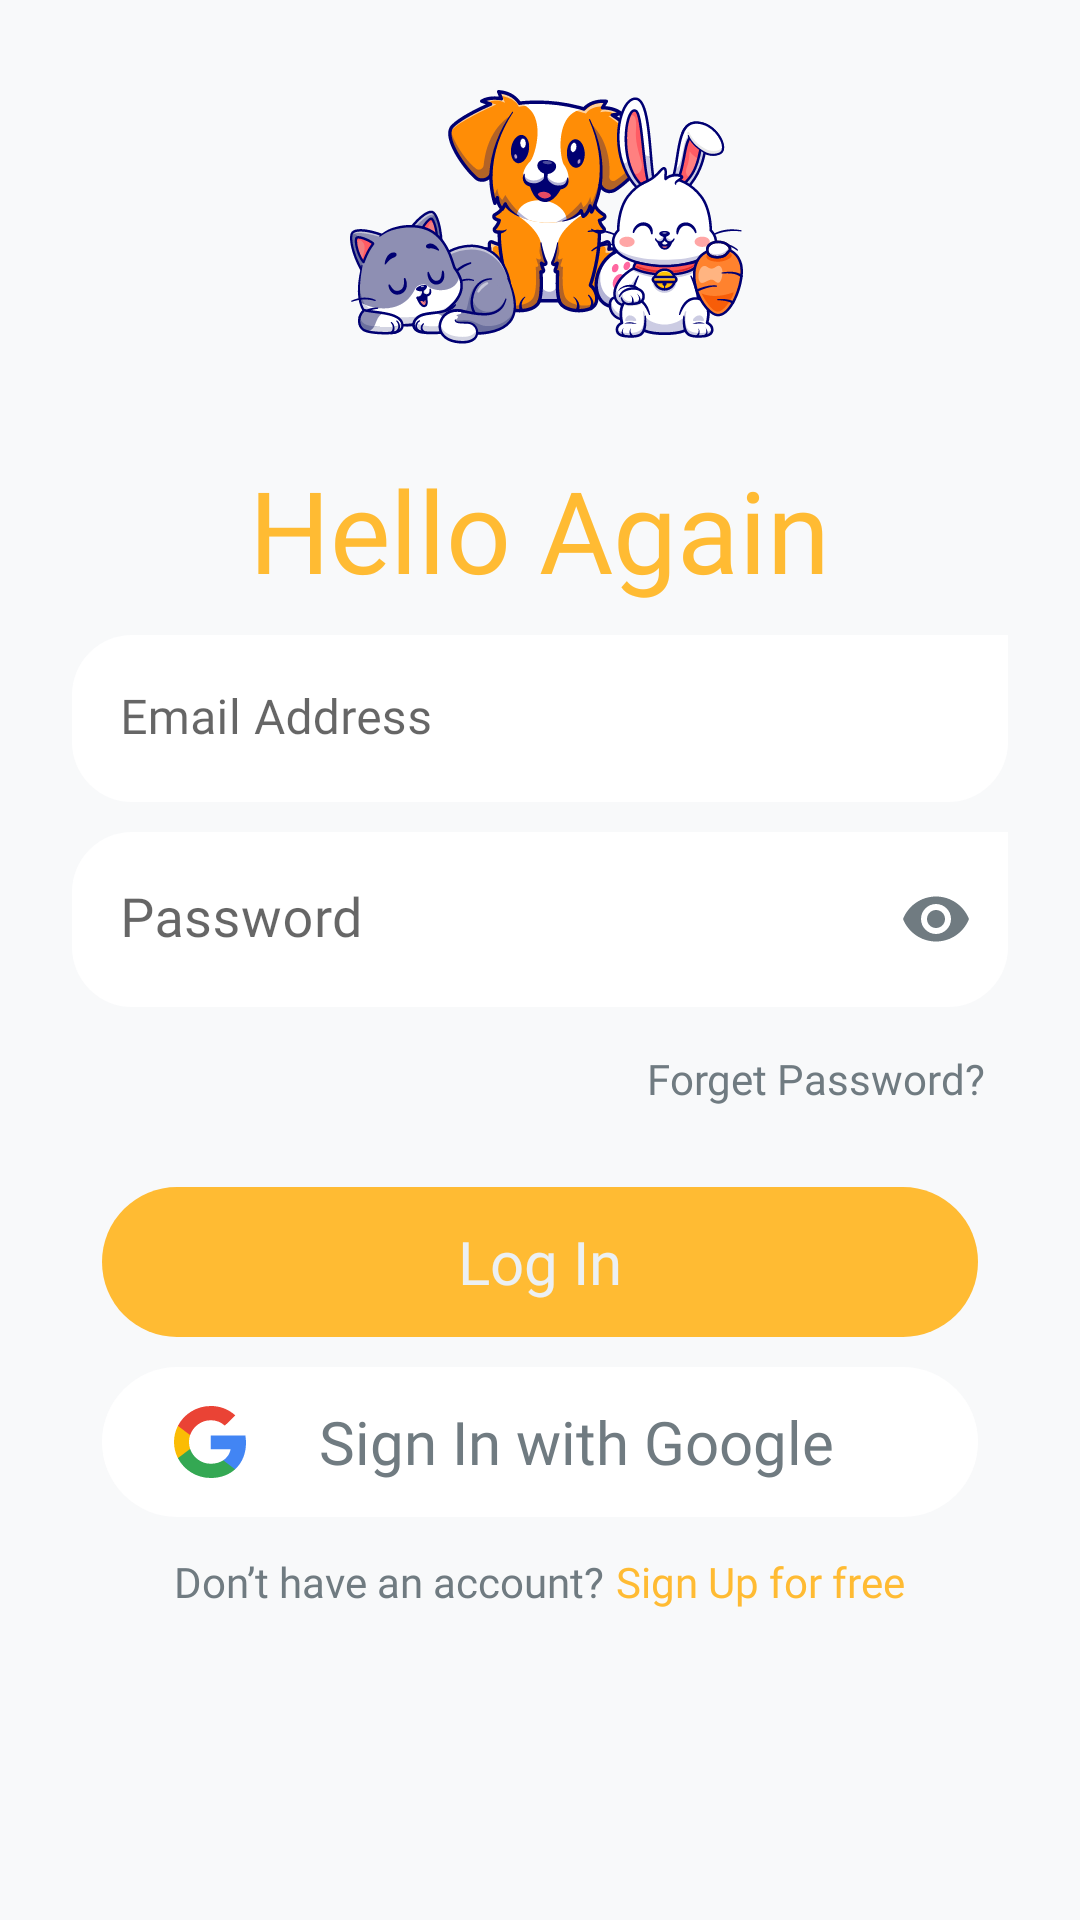

Android layout source for this screen:
<!-- AndroidManifest.xml: activity theme Theme.Pets.Fullscreen -->
<!-- res/layout/activity_login.xml -->
<?xml version="1.0" encoding="utf-8"?>
<LinearLayout xmlns:android="http://schemas.android.com/apk/res/android"
    xmlns:app="http://schemas.android.com/apk/res-auto"
    xmlns:tools="http://schemas.android.com/tools"
    android:layout_width="match_parent"
    android:layout_height="match_parent"
    tools:context=".LoginActivity"
    android:background="@color/bg"
    >


    <LinearLayout
        android:layout_width="match_parent"
        android:layout_height="match_parent"
        android:orientation="vertical"
        tools:layout_editor_absoluteX="-31dp"
        tools:layout_editor_absoluteY="63dp">

        <com.google.android.material.imageview.ShapeableImageView
            android:layout_width="match_parent"
            android:layout_height="wrap_content"
            android:layout_gravity="center"
            android:layout_marginTop="10dp"
            android:src="@drawable/logo_small"

            tools:ignore="ExtraText" />


        <TextView
            android:layout_width="wrap_content"
            android:layout_height="wrap_content"
            android:layout_gravity="center"
            android:layout_margin="10dp"
            android:layout_weight="0"
            android:fontFamily="@font/poppins_regular"
            android:text="@string/hello"
            android:textColor="@color/yellow"
            android:textSize="38dp" />

        <com.google.android.material.textfield.TextInputLayout
            android:layout_width="match_parent"
            android:layout_height="wrap_content"
            android:layout_marginBottom="10dp"
            android:hint="@string/email"
            app:boxStrokeColor="@android:color/transparent"
            app:boxStrokeWidth="0dp"
            app:boxStrokeWidthFocused="0dp"
            app:hintTextColor="@color/not_active">

            <com.google.android.material.textfield.TextInputEditText
                android:id="@+id/email"
                android:cursorVisible="false"
                android:layout_width="match_parent"
                android:layout_height="wrap_content"
                android:layout_marginLeft="24dp"
                android:layout_marginRight="24dp"
                android:background="@drawable/field"
                android:fontFamily="@font/poppins_regular"
                android:inputType="textEmailAddress"
                android:textColor="@color/black"
                android:textSize="16sp" />

        </com.google.android.material.textfield.TextInputLayout>


        <com.google.android.material.textfield.TextInputLayout
            android:layout_width="match_parent"
            android:layout_height="wrap_content"
            android:layout_marginBottom="0dp"
            android:hint="@string/password"
            app:boxStrokeColor="@android:color/transparent"
            app:boxStrokeWidth="0dp"
            app:boxStrokeWidthFocused="0dp"
            app:hintTextColor="@color/not_active"
            app:passwordToggleEnabled="true"
            app:passwordToggleTint="@color/not_active">

            <com.google.android.material.textfield.TextInputEditText
                android:id="@+id/password"
                android:cursorVisible="false"
                android:layout_width="match_parent"
                android:layout_height="wrap_content"
                android:layout_marginLeft="24dp"
                android:layout_marginRight="24dp"
                android:background="@drawable/field"
                android:fontFamily="@font/poppins_regular"
                android:inputType="textPassword"
                android:maxLength="8"
                android:textColor="@color/black"
                android:textSize="18sp" />

        </com.google.android.material.textfield.TextInputLayout>


        <Button
            android:id="@+id/forgetPassword"
            style="@style/Widget.MaterialComponents.Button.TextButton.Dialog"
            android:layout_width="wrap_content"
            android:layout_height="wrap_content"
            android:layout_gravity="right"
            android:layout_marginEnd="24dp"
            android:layout_marginBottom="12dp"
            android:focusable="false"
            android:focusableInTouchMode="false"
            android:fontFamily="@font/poppins_regular"
            android:letterSpacing="0"
            android:text="@string/forget"
            android:textAllCaps="false"
            android:textColor="@color/not_active" />

        <android.widget.Button
            android:id="@+id/btnLogIn"
            android:layout_width="match_parent"
            android:layout_height="50dp"
            android:layout_marginLeft="34dp"
            android:layout_marginRight="34dp"
            android:layout_marginBottom="10dp"
            android:background="@drawable/button"
            android:fontFamily="@font/poppins_medium"
            android:stateListAnimator="@null"
            android:text="@string/logIn"
            android:textAllCaps="false"
            android:textColor="@color/background_color"
            android:textSize="20sp" />


        <android.widget.Button

            android:id="@+id/logInGoogle"
            android:layout_width="match_parent"
            android:layout_height="50dp"
            android:layout_marginLeft="34dp"
            android:layout_marginRight="34dp"
            android:layout_marginBottom="12dp"
            android:background="@drawable/button2"
            android:drawableStart="@drawable/google"
            android:fontFamily="@font/poppins_medium"
            android:gravity="center"
            android:paddingLeft="24dp"
            android:paddingRight="24dp"
            android:shadowColor="@color/white"
            android:stateListAnimator="@null"
            android:text="@string/signInGoogle"
            android:textAllCaps="false"
            android:textColor="@color/not_active"
            android:textSize="20sp"

            />


        <LinearLayout
            android:layout_width="match_parent"
            android:layout_height="wrap_content"
            android:gravity="center"
            android:layout_gravity="bottom"
            android:orientation="horizontal">


            <TextView
                android:layout_width="wrap_content"
                android:layout_height="wrap_content"

                android:fontFamily="@font/poppins_regular"
                android:text="@string/dontHave"
                android:layout_marginEnd="4dp"
                android:textColor="@color/not_active"
                android:textSize="14sp" />


            <TextView
                android:id="@+id/signUp"
                android:layout_width="wrap_content"
                android:layout_height="wrap_content"
                android:layout_weight="0"
                android:clickable="true"
                android:focusable="true"
                android:fontFamily="@font/poppins_regular"
                android:text="@string/signupNow"
                android:textColor="@color/yellow"
                android:textSize="14sp"

                />


        </LinearLayout>


    </LinearLayout>

</LinearLayout>
<!-- resources referenced by this layout -->
<resources>
  <color name="background_color">#ecf0f3</color>
  <color name="bg">#F8F9FA</color>
  <color name="black">#FF000000</color>
  <color name="not_active">#707B81</color>
  <color name="white">#FFFFFFFF</color>
  <color name="yellow">#FFBB33</color>
  <!-- drawable button (drawable) -->
  <?xml version="1.0" encoding="utf-8"?>
  <shape xmlns:android="http://schemas.android.com/apk/res/android" android:shape="rectangle">
  
  
          <solid android:color="#FFBB33"/>
          <corners android:radius="50dp"/>
  
  
  </shape>
  <!-- drawable button2 (drawable) -->
  <?xml version="1.0" encoding="utf-8"?>
  <shape xmlns:android="http://schemas.android.com/apk/res/android" android:shape="rectangle">
  
  
      <solid android:color="#FFFFFF"/>
      <corners android:radius="50dp"/>
  
  
  </shape>
  <!-- drawable field (drawable) -->
  <?xml version="1.0" encoding="utf-8"?>
  <shape xmlns:android="http://schemas.android.com/apk/res/android"
      android:shape="rectangle"
      android:padding="10dp">
  
      <solid android:color="@color/white" />
      <corners
          android:bottomRightRadius="20dp"
          android:bottomLeftRadius="20dp"
          android:topLeftRadius="20dp"
          android:topRightRadius="-10dp" />
  </shape>
  <string name="dontHave">Don’t have an account?</string>
  <string name="email">Email Address</string>
  <string name="forget">Forget Password?</string>
  <string name="hello">Hello Again</string>
  <string name="logIn"> Log In</string>
  <string name="password">Password</string>
  <string name="signInGoogle">Sign In with Google </string>
  <string name="signupNow"> Sign Up for free</string>
  <style name="Theme.Pets.Fullscreen" parent="Theme.Pets">
          <item name="android:actionBarStyle">@style/Widget.Theme.Pets.ActionBar.Fullscreen</item>
          <item name="android:windowActionBarOverlay">true</item>
          <item name="android:windowBackground">@null</item>
      </style>
  <style name="Theme.Pets" parent="Theme.MaterialComponents.Light.NoActionBar">
          
          <item name="colorPrimary">@color/purple_500</item>
          <item name="colorPrimaryVariant">@color/purple_700</item>
          <item name="colorOnPrimary">@color/white</item>
          
          <item name="colorSecondary">@color/teal_200</item>
          <item name="colorSecondaryVariant">@color/teal_700</item>
          <item name="colorOnSecondary">@color/black</item>
          
          <item name="android:statusBarColor">?attr/colorPrimaryVariant</item>
          
          <item name="android:windowNoTitle">true</item>
      </style>
  <style name="Widget.Theme.Pets.ActionBar.Fullscreen" parent="Widget.AppCompat.ActionBar">
          <item name="android:background">@color/black_overlay</item>
      </style>
  <color name="purple_500">#FFBB33</color>
  <color name="purple_700">#FFBB33</color>
  <color name="teal_200">#FF03DAC5</color>
  <color name="teal_700">#FF018786</color>
  <color name="black_overlay">#66000000</color>
</resources>
